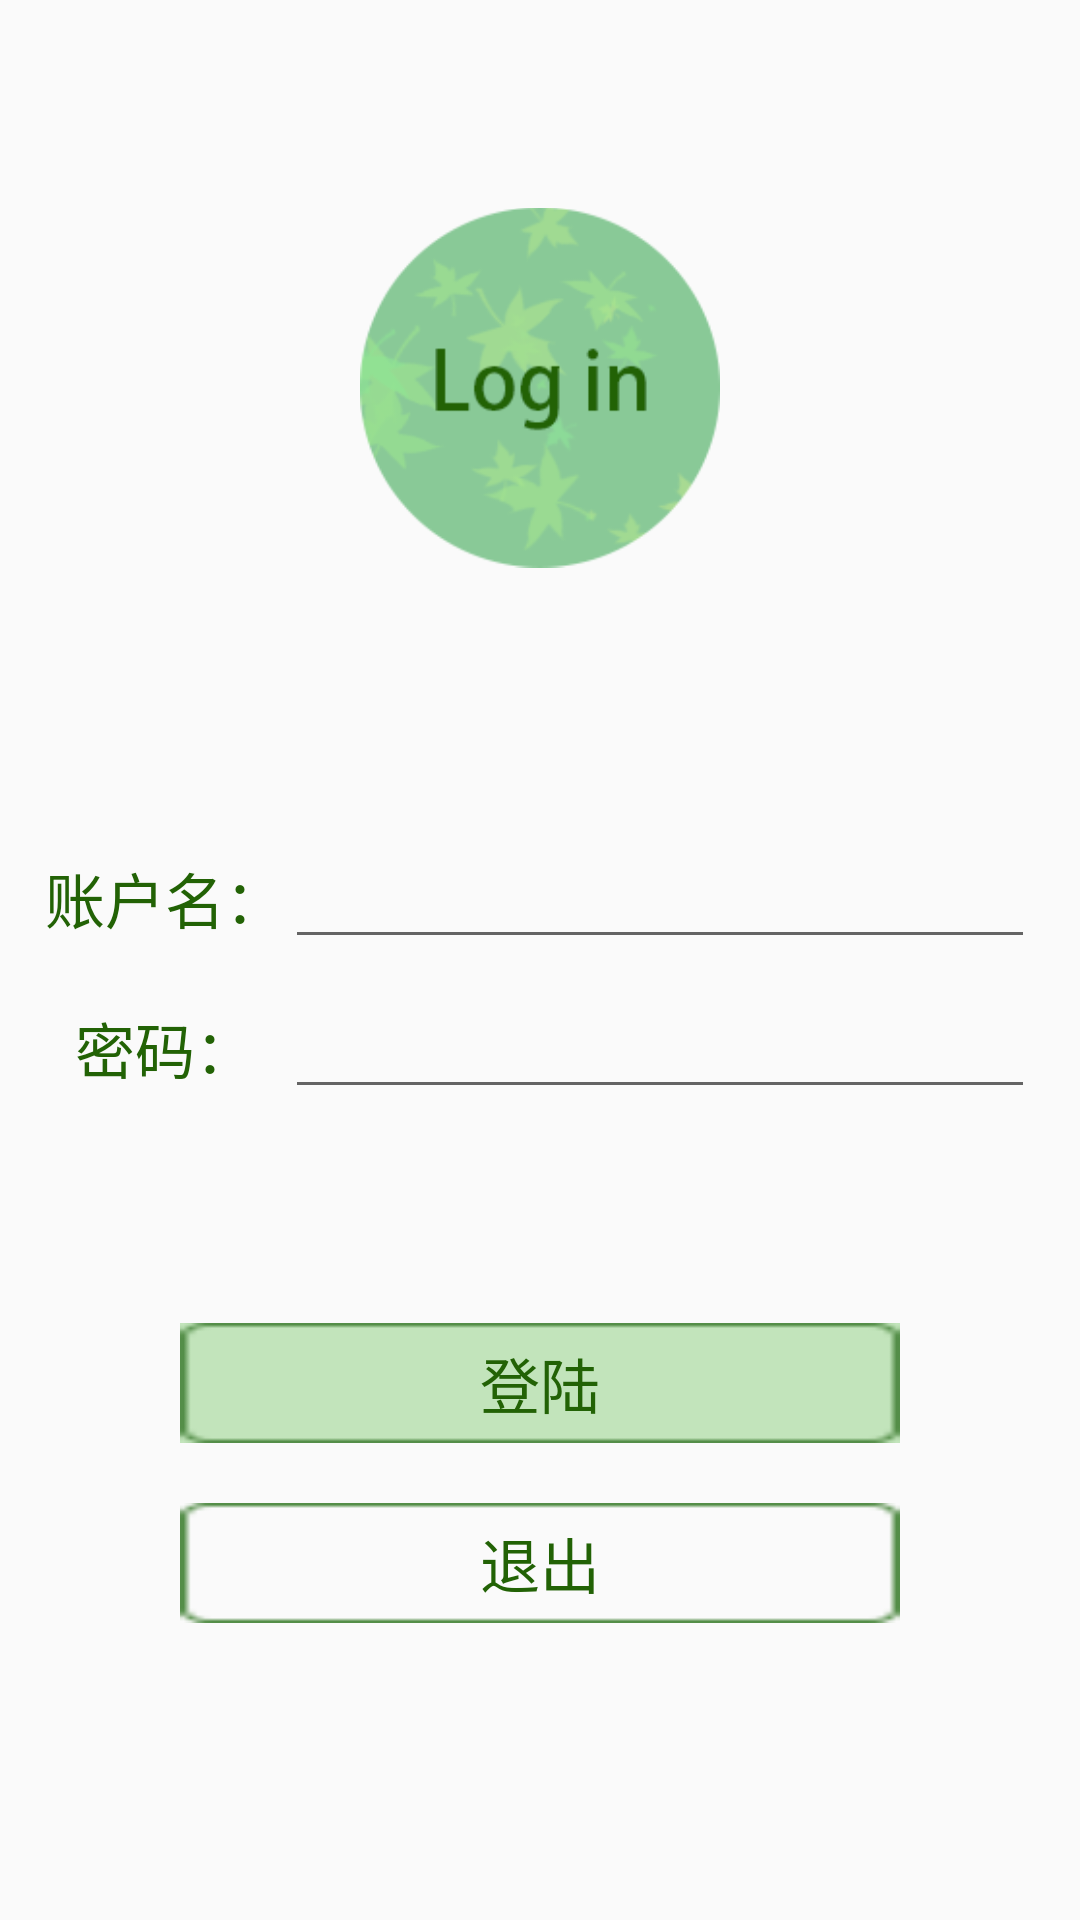

Produce the Android XML layout that renders to this screen, including the resource entries it uses.
<!-- AndroidManifest.xml: application theme AppTheme -->
<!-- res/layout/log_in.xml -->
<?xml version="1.0" encoding="utf-8"?>
<LinearLayout xmlns:android="http://schemas.android.com/apk/res/android"
    android:orientation="vertical" android:layout_width="match_parent"
    android:layout_height="match_parent"
>

    <ImageView
        android:layout_weight="1"
        android:layout_gravity="center_horizontal"
        android:layout_width="120dp"
        android:layout_height="0dp"
        android:paddingTop="30dp"
        android:src="@drawable/sand_log"/>

    <LinearLayout
        android:layout_weight="0.8"
        android:layout_width="match_parent"
        android:layout_height="0dp"
        android:orientation="horizontal"
        android:gravity="center">
        <LinearLayout
            android:layout_width="wrap_content"
            android:layout_height="wrap_content"
            android:gravity="center_horizontal"
            android:orientation="vertical"
            android:layout_marginTop="15dp">
            <TextView
                android:layout_width="wrap_content"
                android:layout_height="50dp"
                android:text="账户名："
                style="@style/Login_text_style" />
            <TextView
                android:layout_width="wrap_content"
                android:layout_height="50dp"
                android:text="密码："
                style="@style/Login_text_style"/>

        </LinearLayout>

        <LinearLayout
            android:orientation="vertical"
            android:layout_width="wrap_content"
            android:layout_height="wrap_content">
            <EditText
                android:id="@+id/logName"
                android:layout_width="250dp"
                android:layout_height="50dp"/>

            <EditText
                android:id="@+id/logPassword"
                android:layout_width="250dp"
                android:layout_height="50dp"/>
        </LinearLayout>
    </LinearLayout>
    <LinearLayout
        android:layout_width="match_parent"
        android:layout_height="0dp"
        android:gravity="center_horizontal"
        android:orientation="vertical"
        android:layout_weight="1">
        <Button
            android:id="@+id/btnLogIn"
            android:layout_marginTop="30dp"
            android:layout_width="240dp"
            android:layout_height="40dp"
            android:text="登陆"
            style="@style/Login_text_style"
            android:background="@drawable/sand_button_login0"/>

        <Button
            android:id="@+id/btnCancel"
            android:layout_marginTop="20dp"
            android:layout_width="240dp"
            android:layout_height="40dp"
            android:text="退出"
            style="@style/Login_text_style"
            android:background="@drawable/sand_button_login"/>

    </LinearLayout>


</LinearLayout>
<!-- resources referenced by this layout -->
<resources>
  <!-- drawable sand_button_login: png bitmap (drawable, 20059 bytes) -->
  <!-- drawable sand_button_login0: png bitmap (drawable, 20163 bytes) -->
  <!-- drawable sand_log: png bitmap (drawable, 32543 bytes) -->
  <style name="Login_text_style">
          <item name="android:textColor">#226205</item>
          <item name="android:textSize">20sp</item>
      </style>
  <style name="AppTheme" parent="Theme.AppCompat.Light.DarkActionBar">
          
          <item name="colorPrimary">@color/colorPrimary</item>
          <item name="colorPrimaryDark">@color/colorPrimaryDark</item>
          <item name="colorAccent">@color/colorAccent</item>
      </style>
  <color name="colorPrimary">#008577</color>
  <color name="colorPrimaryDark">#00574B</color>
  <color name="colorAccent">#D81B60</color>
</resources>
